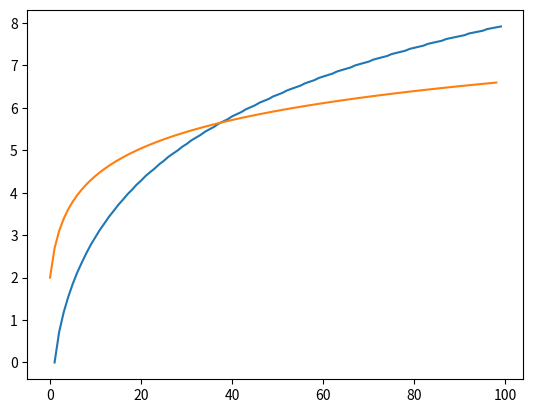

Reproduce this figure in Python.
import matplotlib.pyplot as plt
import numpy as np


class Lab8:
    def __init__(self, x_start, x_finish, dx, eps):
        self.X = []
        self.Y = []
        x = x_start
        while x < x_finish:
            self.X.append(x)
            self.Y.append(self.taylor(x, eps))
            x += dx
            
    def taylor(self, x, eps):
        y = (x - 1)/(x + 1)
        y_add = y
        n = 1
        while abs(y_add) > eps:
            k = ((2*n+1)/(2*n+3))*((x-1)/(x+1))**2
            y_add *= k
            y += y_add
            n += 1
        return 2*y

    def data_plot(self):
        plt.plot(self.X, self.Y)
        

x_start = 1
x_finish = 100
dx = 1
eps = 0.01
b = 2

lab8 = Lab8(x_start, x_finish, dx, eps)
lab8.data_plot()

plt.plot(np.log(np.arange(x_start, x_finish, dx)) + b)

plt.savefig('lab8', dpi=300)